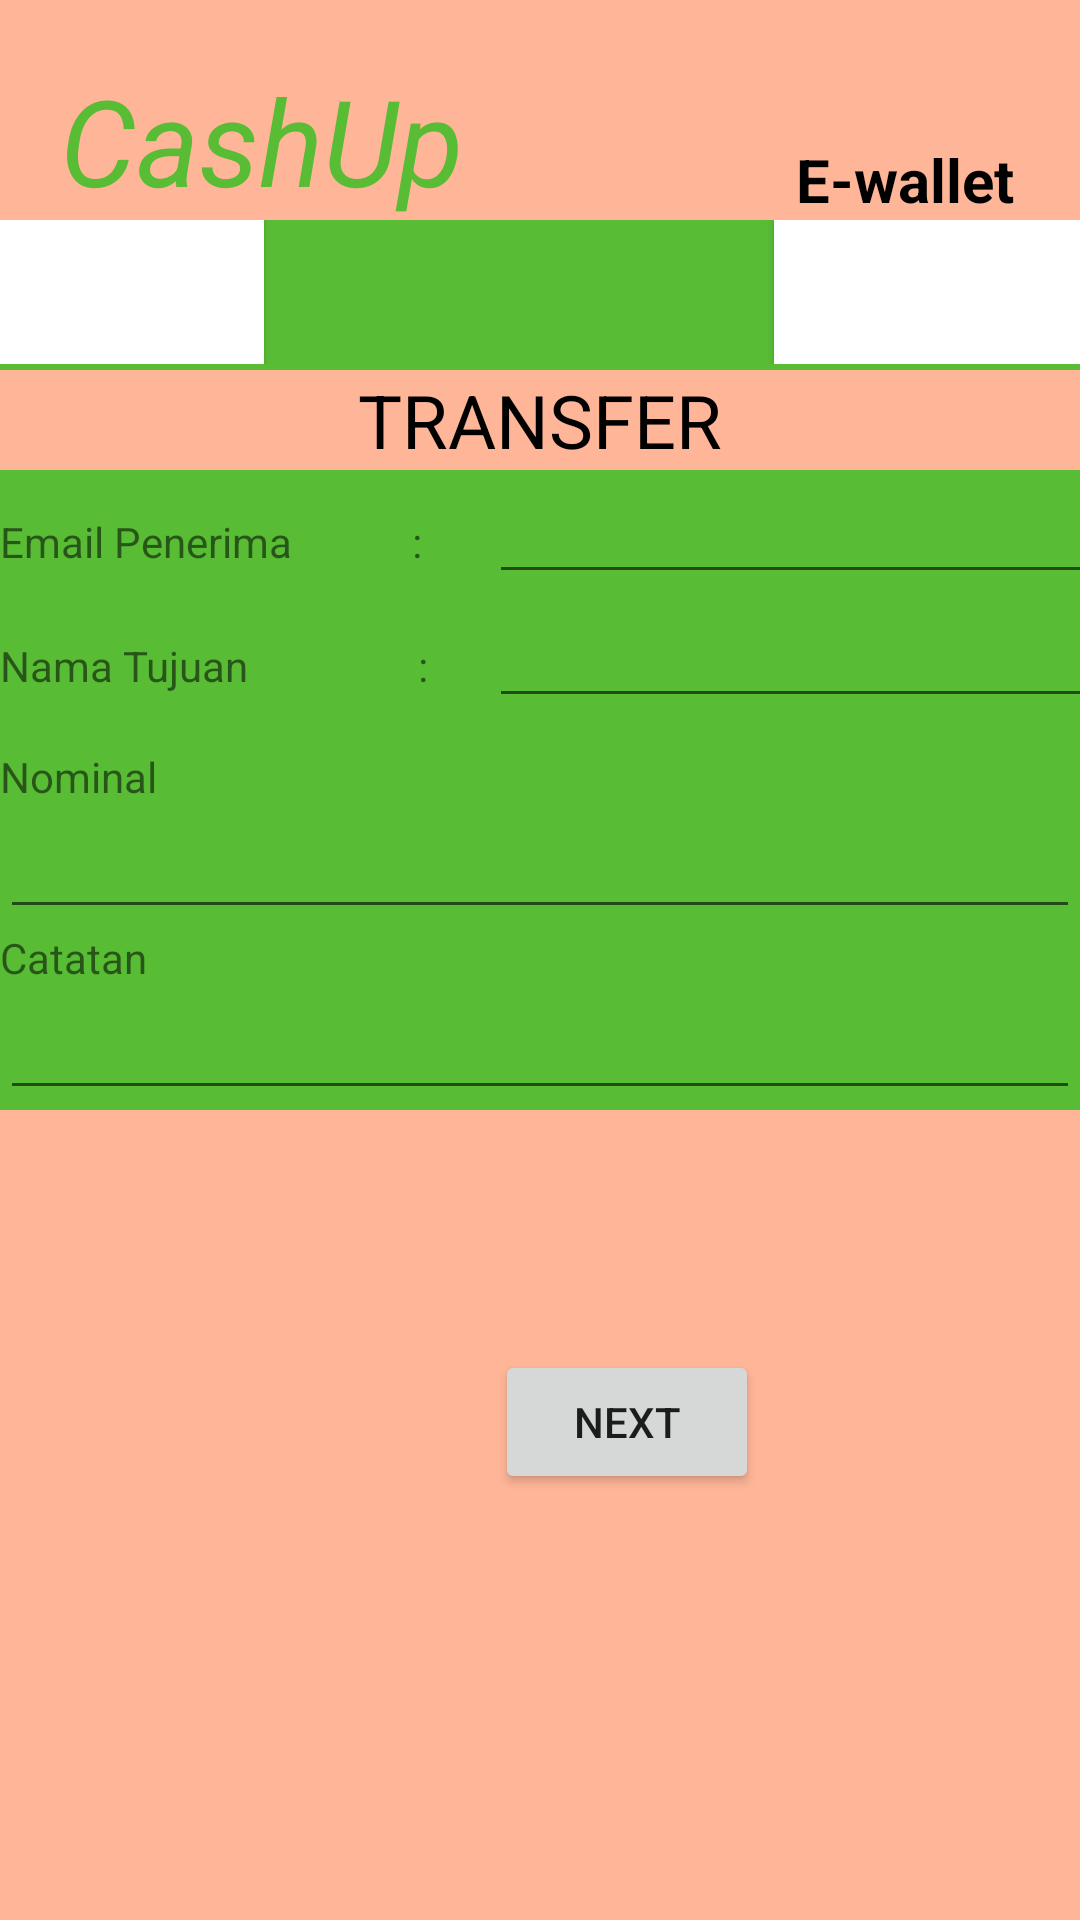

Here is an Android app screen rendered from its layout file. Give the layout XML and the strings, colors and styles it references.
<!-- AndroidManifest.xml: application theme Theme.UAS_F_PBP_Kelompok_6 -->
<!-- res/layout/transfer.xml -->
<RelativeLayout xmlns:android="http://schemas.android.com/apk/res/android"
    android:layout_width="match_parent"
    android:layout_height="match_parent"
    android:background="@color/sand">

    <TextView
        android:id="@+id/tvcashup"
        android:layout_width="wrap_content"
        android:layout_height="wrap_content"
        android:layout_marginLeft="20dp"
        android:layout_marginTop="20dp"
        android:drawableRight="@drawable/ic_baseline_monetization_on_24"
        android:text="CashUp"
        android:textColor="@color/green"
        android:textSize="40dp"
        android:textStyle="italic" />

    <TextView
        android:layout_width="wrap_content"
        android:layout_height="wrap_content"
        android:layout_alignBottom="@+id/tvcashup"
        android:layout_alignParentRight="true"
        android:layout_marginRight="22dp"
        android:text="E-wallet"
        android:textColor="@color/black"
        android:textSize="20dp"
        android:textStyle="bold" />
    <TableLayout
        android:id="@+id/tabel"
        android:layout_width="fill_parent"
        android:layout_height="50dp"
        android:layout_below="@+id/tvcashup"
        android:background="@color/green"
        android:stretchColumns="1">
        <TableRow
            android:layout_width="fill_parent"
            android:layout_height="wrap_content"
            android:background="@color/teal_200">
        </TableRow>
        <TableRow>
            <Button
                android:id="@+id/btnback"
                android:layout_width="wrap_content"
                android:background="@color/white"
                android:gravity="right|center_vertical"
                android:text="Back"
                android:textColor="@color/white"
                android:textSize="10pt"/>
            <Button
                android:id="@+id/btnlogout"
                android:background="@color/white"
                android:layout_marginLeft="170dp"
                android:text="log out"
                android:textColor="@color/white"
                android:textSize="10pt"
                android:gravity="right|center_vertical"
                />
        </TableRow>
    </TableLayout>
    <TableLayout
        android:id="@+id/tabel2"
        android:layout_width="fill_parent"
        android:layout_height="wrap_content"
        android:layout_below="@+id/tabel"
        android:background="@color/green">
            <TextView
                android:text="TRANSFER"
                android:textAlignment="center"
                android:background="@color/sand"
                android:textSize="12pt"
                android:textColor="@color/black"/>
        <TableRow
            android:layout_width="fill_parent"
            android:layout_height="wrap_content">
            <TextView
                android:text="Email Penerima            :"/>

            <EditText
                android:id="@+id/tvemailpenerimatransfer"
                android:layout_width="244dp"
                android:layout_marginLeft="20dp"
                android:textColor="@color/white" />

        </TableRow>
        <TableRow
            android:layout_width="fill_parent"
            android:layout_height="wrap_content">
            <TextView
                android:text="Nama Tujuan                 :"/>
            <EditText
                android:id="@+id/tvnamatransfer"
                android:layout_marginLeft="20dp"
                android:textColor="@color/white"/>

        </TableRow>
        <TableLayout
            android:id="@+id/tabel3"
            android:layout_width="fill_parent"
            android:layout_height="wrap_content"
            android:layout_below="@+id/tabel2"
            android:background="@color/green"
            android:layout_marginTop="10dp">
            <TextView
                android:text="Nominal"/>
            <EditText
                android:id="@+id/tvnominaltransfer"/>
            <TextView
                android:text="Catatan"/>
            <EditText
                android:id="@+id/tvkettransfer"/>

        </TableLayout>

    </TableLayout>

    <Button
        android:id="@+id/btnlanjuttransfer"
        android:layout_width="wrap_content"
        android:layout_height="wrap_content"
        android:layout_marginStart="165dp"
        android:layout_marginTop="450dp"
        android:text="Next" />

</RelativeLayout>
<!-- resources referenced by this layout -->
<resources>
  <color name="black">#FF000000</color>
  <color name="green">#58BC35</color>
  <color name="sand">#FFB698</color>
  <color name="teal_200">#FF03DAC5</color>
  <color name="white">#FFFFFFFF</color>
  <style name="Theme.UAS_F_PBP_Kelompok_6" parent="Theme.MaterialComponents.DayNight.DarkActionBar">
          
          <item name="colorPrimary">@color/green</item>
          <item name="colorPrimaryVariant">@color/teal_200</item>
          <item name="colorOnPrimary">@color/white</item>
          
          <item name="colorSecondary">@color/teal_200</item>
          <item name="colorSecondaryVariant">@color/teal_700</item>
          <item name="colorOnSecondary">@color/black</item>
          
          <item name="android:statusBarColor" tools:targetApi="l">?attr/colorPrimaryVariant</item>
          
      </style>
  <color name="teal_700">#FF018786</color>
</resources>
